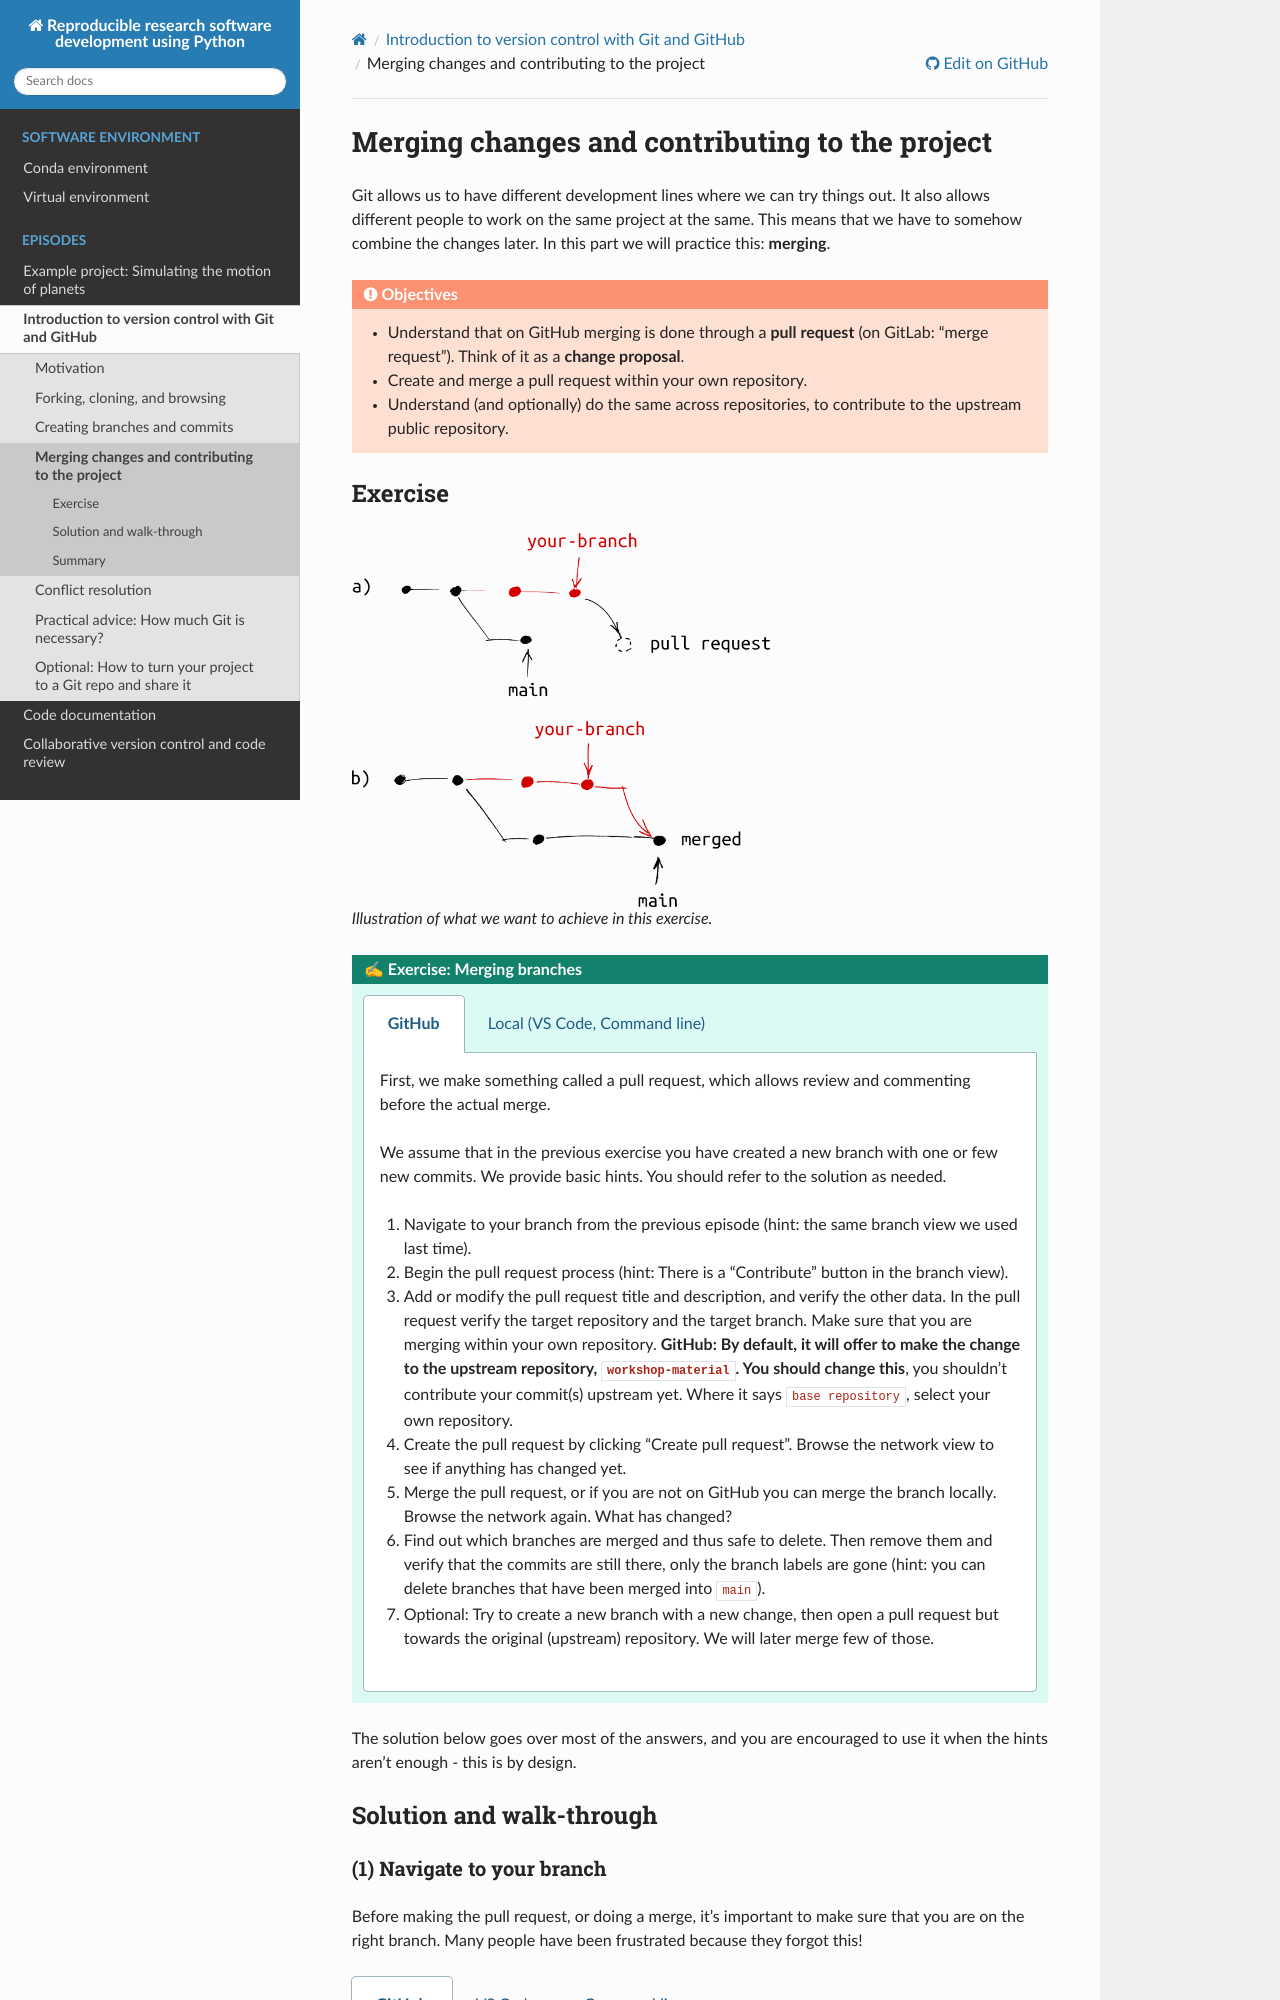

repository: coderefinery/reproducible-python · page: version-control/merging/index.html · generator: sphinx

(merging)=

# Merging changes and contributing to the project

Git allows us to have different development lines where we can try things out.
It also allows different people to work on the same project at the same.  This
means that we have to somehow combine the changes later. In this part we will
practice this: **merging**.

:::{objectives}
- Understand that on GitHub merging is done through a **pull request** (on GitLab: "merge request"). Think
  of it as a **change proposal**.
- Create and merge a pull request within your own repository.
- Understand (and optionally) do the same across repositories, to contribute to
  the upstream public repository.
:::
